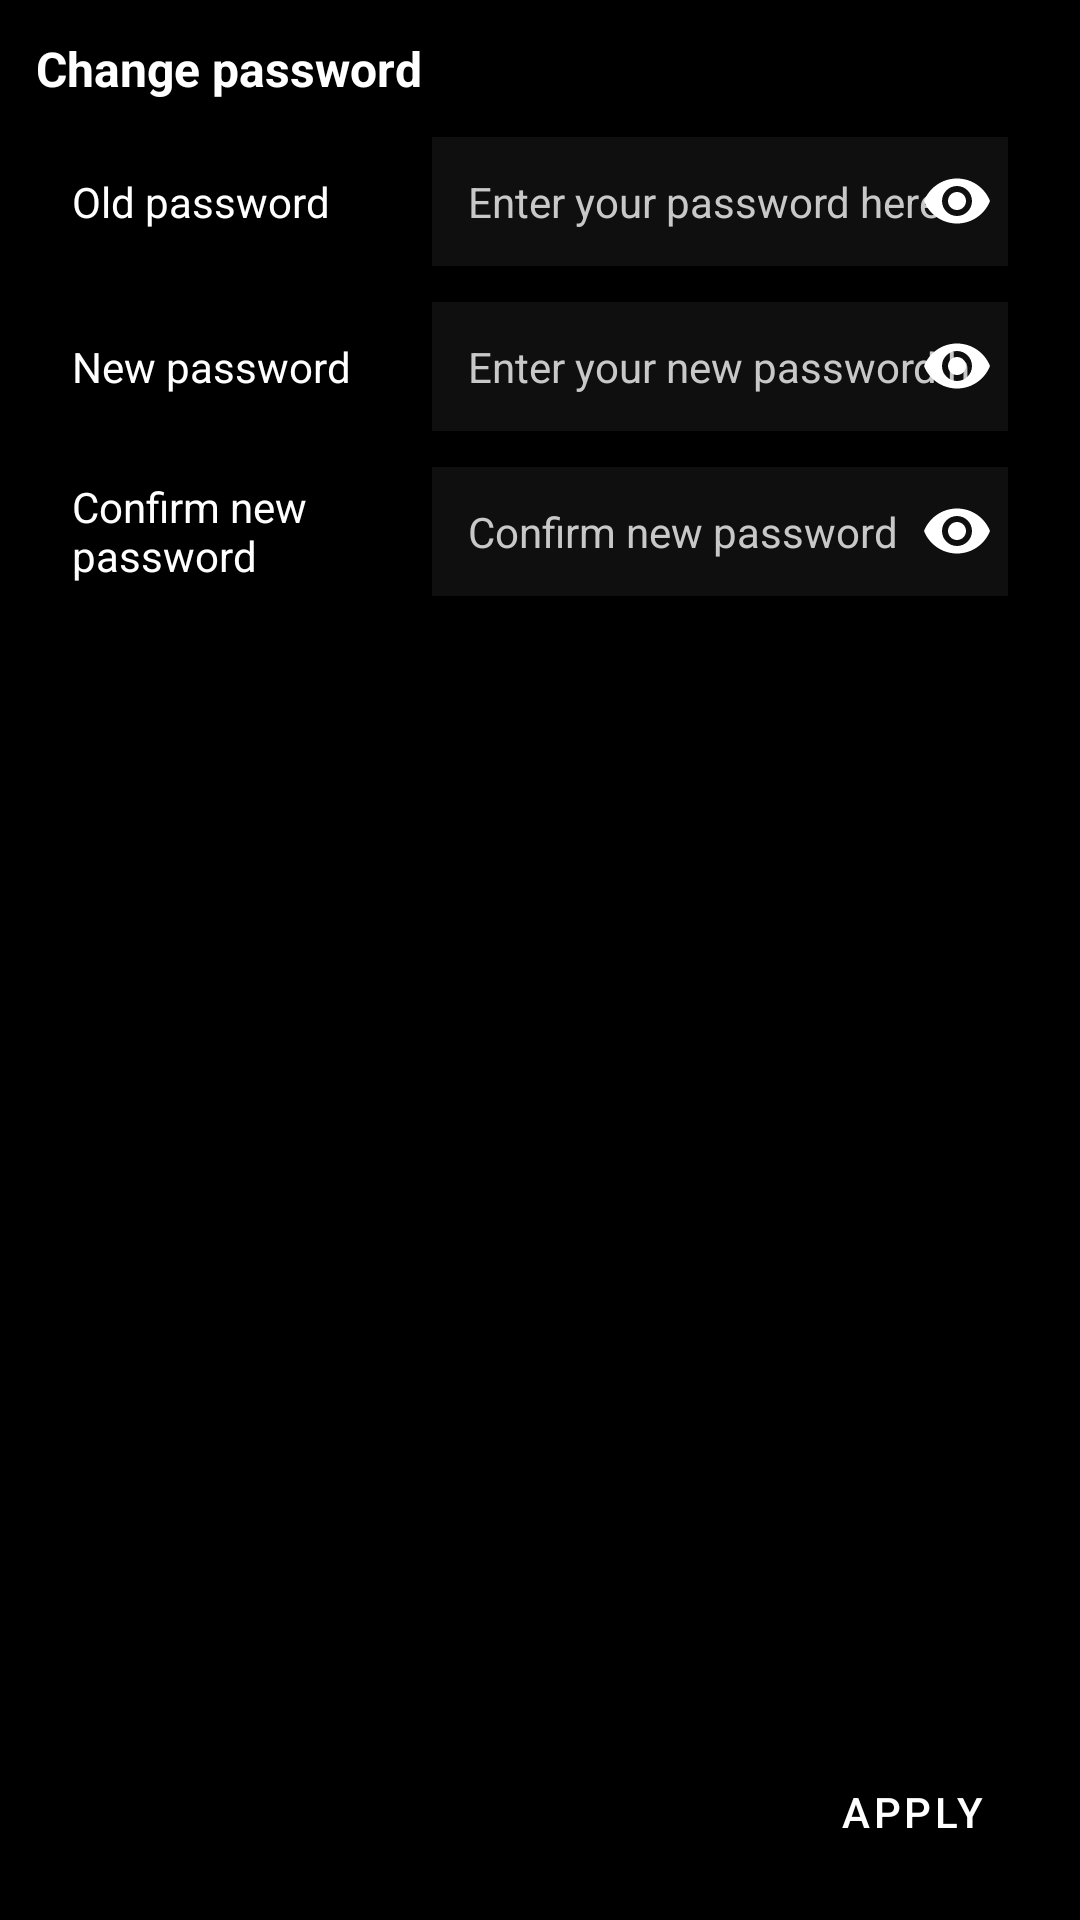

The Android layout XML behind this screen, and the referenced resources:
<!-- AndroidManifest.xml: application theme Theme.WikiApp -->
<!-- res/layout/fragment_change_password.xml -->
<?xml version="1.0" encoding="utf-8"?>
<FrameLayout xmlns:android="http://schemas.android.com/apk/res/android"
    xmlns:tools="http://schemas.android.com/tools"
    android:layout_width="match_parent"
    android:layout_height="match_parent"
    tools:context=".ChangePasswordFragment"
    android:background="@color/colorPrimary"
    >

    
    <LinearLayout
        android:layout_width="match_parent"
        android:layout_height="wrap_content"
        android:orientation="vertical"
        android:layout_margin="12dp"
        >
        <TextView
            android:layout_width="wrap_content"
            android:layout_height="wrap_content"
            android:text="Change password"
            android:textColor="@color/textColor"
            android:textSize="16dp"
            android:textStyle="bold"
            >
        </TextView>
        <LinearLayout
            android:layout_width="match_parent"
            android:layout_height="wrap_content"
            android:orientation="vertical"
            android:layout_margin="12dp"
            >
            <RelativeLayout
                android:layout_width="match_parent"
                android:layout_height="wrap_content"
                android:layout_marginBottom="12dp"
                >
                <TextView
                    android:id="@+id/old_pass"
                    android:layout_width="120dp"
                    android:layout_height="wrap_content"
                    android:layout_centerVertical="true"
                    android:text="@string/oldpw"
                    android:textColor="@color/textColor"
                    >
                </TextView>
                <EditText
                    android:layout_width="fill_parent"
                    android:layout_height="wrap_content"
                    android:layout_toRightOf="@+id/old_pass"
                    android:layout_centerVertical="true"
                    android:textColorHint="#C8C8C8"
                    android:textSize="14dp"
                    android:padding ="12dp"
                    android:background="@color/newEditText"
                    android:hint="@string/pwEdit"
                    android:id="@+id/oldPwEditText"
                    android:textColor="@color/textColor"
                    android:inputType="textPassword"
                    android:singleLine="true"
                    tools:ignore="TouchTargetSizeCheck"
                    >
                </EditText>
                <ImageView
                    android:id="@+id/show_pass_btn"
                    android:layout_width="24dp"
                    android:layout_height="24dp"
                    android:layout_centerVertical="true"
                    android:layout_marginRight="5dp"
                    android:layout_alignRight="@+id/oldPwEditText"
                    android:src="@drawable/ic_showpw" />

            </RelativeLayout>
            <RelativeLayout
                android:layout_width="match_parent"
                android:layout_height="wrap_content"
                android:layout_marginBottom="12dp"
                >
                <TextView
                    android:id="@+id/new_pass"
                    android:layout_width="120dp"
                    android:layout_height="wrap_content"
                    android:layout_centerVertical="true"
                    android:text="@string/newPw"
                    android:textColor="@color/textColor"
                    >
                </TextView>
                <EditText
                    android:layout_width="fill_parent"
                    android:layout_height="wrap_content"
                    android:layout_centerVertical="true"
                    android:layout_toRightOf="@+id/new_pass"
                    android:textColorHint="#C8C8C8"
                    android:textSize="14dp"
                    android:padding ="12dp"
                    android:background="@color/newEditText"
                    android:hint="@string/pwNewEdit"
                    android:id="@+id/newPwEditText"
                    android:textColor="@color/textColor"
                    android:inputType="textPassword"
                    android:singleLine="true"
                    tools:ignore="TouchTargetSizeCheck"
                    >
                </EditText>
                <ImageView
                    android:id="@+id/show_pass_btn2"
                    android:layout_width="24dp"
                    android:layout_height="24dp"
                    android:layout_centerVertical="true"
                    android:layout_marginRight="5dp"
                    android:layout_alignRight="@+id/newPwEditText"
                    android:src="@drawable/ic_showpw" />

            </RelativeLayout>
            <RelativeLayout
                android:layout_width="match_parent"
                android:layout_height="wrap_content"
                >
                <TextView
                    android:id="@+id/new_pass2"
                    android:layout_width="120dp"
                    android:layout_height="wrap_content"
                    android:layout_centerVertical="true"
                    android:text="@string/cfNewPw"
                    android:textColor="@color/textColor"
                    >
                </TextView>

                <EditText
                    android:layout_width="fill_parent"
                    android:layout_height="wrap_content"
                    android:layout_toRightOf="@id/new_pass2"
                    android:layout_centerVertical="true"
                    android:hint="@string/cfNewPw"
                    android:textColorHint="#C8C8C8"
                    android:background="@color/newEditText"
                    android:padding ="12dp"
                    android:textSize="14dp"
                    android:id="@+id/cfNewPwEditText"
                    android:textColor="@color/textColor"
                    android:inputType="textPassword"
                    android:singleLine="true"
                    tools:ignore="TouchTargetSizeCheck"
                    ></EditText>
                <ImageView
                    android:id="@+id/show_pass_btn3"
                    android:layout_width="24dp"
                    android:layout_height="24dp"
                    android:layout_centerVertical="true"
                    android:layout_marginRight="5dp"
                    android:layout_alignRight="@+id/cfNewPwEditText"
                    android:src="@drawable/ic_showpw" />

            </RelativeLayout>

        </LinearLayout>
    </LinearLayout>
    <RelativeLayout
        android:layout_width="match_parent"
        android:layout_height="wrap_content"
        android:padding="12dp">
        <Button
            android:layout_width="wrap_content"
            android:layout_height="wrap_content"
            android:layout_alignParentBottom="true"
            android:layout_alignParentRight="true"
            android:text="Apply"
            android:id="@+id/changePwButton"
            android:background="@color/layoutMain"
            android:textColor="@color/textColor"
            >

        </Button>
    </RelativeLayout>

</FrameLayout>
<!-- resources referenced by this layout -->
<resources>
  <color name="colorPrimary">@color/black</color>
  <color name="layoutMain">#565656</color>
  <color name="newEditText">#0F0F0F</color>
  <color name="textColor">#FFFFFFFF</color>
  <!-- drawable ic_showpw (drawable) -->
  <vector android:height="24dp" android:tint="@color/textColor"
      android:viewportHeight="24" android:viewportWidth="24"
      android:width="24dp" xmlns:android="http://schemas.android.com/apk/res/android">
      <path android:fillColor="@color/textColor" android:pathData="M12,4.5C7,4.5 2.73,7.61 1,12c1.73,4.39 6,7.5 11,7.5s9.27,-3.11 11,-7.5c-1.73,-4.39 -6,-7.5 -11,-7.5zM12,17c-2.76,0 -5,-2.24 -5,-5s2.24,-5 5,-5 5,2.24 5,5 -2.24,5 -5,5zM12,9c-1.66,0 -3,1.34 -3,3s1.34,3 3,3 3,-1.34 3,-3 -1.34,-3 -3,-3z"/>
  </vector>
  <string name="cfNewPw">Confirm new password</string>
  <string name="newPw">New password</string>
  <string name="oldpw">Old password</string>
  <string name="pwEdit">Enter your password here</string>
  <string name="pwNewEdit">Enter your new password here</string>
  <style name="Theme.WikiApp" parent="Theme.MaterialComponents.DayNight.NoActionBar">
          
          <item name="colorPrimary">@color/black</item>
          <item name="colorPrimaryVariant">@color/black</item>
          <item name="colorOnPrimary">@color/white</item>
  
          
          <item name="colorSecondary">@color/white</item>
          <item name="colorSecondaryVariant">#4B4B4B</item>
          <item name="colorOnSecondary">@color/black</item>
          
          <item name="android:statusBarColor">?attr/colorPrimaryVariant</item>
          
      </style>
  <color name="black">#FF000000</color>
  <color name="white">#FFFFFFFF</color>
</resources>
